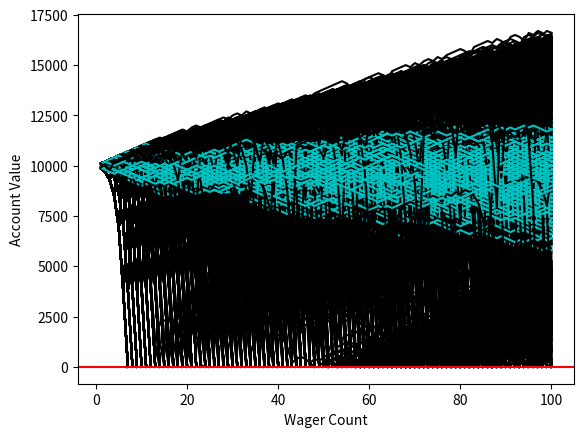

This figure's Python source:
import random
import matplotlib
import matplotlib.pyplot as plt
import time

sampleSize = 10000
startingFunds = 10000
wagerSize = 100
wagerCount = 100

def rollDice():
    roll = random.randint(1,100)

    if roll == 100:
        return False
    elif roll <= 50:
        return False
    elif 100 > roll >= 50:
        return True

def doubler_bettor(funds,initial_wager,wager_count,color):
    global doubler_busts
    global doubler_profits
    value = funds
    wager = initial_wager
    wX = []
    vY = []
    currentWager = 1
    previousWager = 'win'
    previousWagerAmount = initial_wager
    while currentWager <= wager_count:
        if previousWager == 'win':
            if rollDice():
                value += wager
                wX.append(currentWager)
                vY.append(value)
            else:
                value -= wager 
                previousWager = 'loss'
                previousWagerAmount = wager
                wX.append(currentWager)
                vY.append(value)
                if value < 0:
                    currentWager += 10000000000000000
                    doubler_busts += 1
        elif previousWager == 'loss':
            if rollDice():
                wager = previousWagerAmount * 2
                if (value - wager) < 0:
                    wager = value
                    
                value += wager
                wager = initial_wager
                previousWager = 'win'
                wX.append(currentWager)
                vY.append(value)
            else:
                wager = previousWagerAmount * 2
                if (value - wager) < 0:
                    wager = value
                value -= wager
                previousWager = 'loss'
                previousWagerAmount = wager
                wX.append(currentWager)
                vY.append(value)

                if value <= 0:
                    currentWager += 10000000000000000
                    doubler_busts += 1
        currentWager += 1
    plt.plot(wX,vY,color)
    if value > funds:
        doubler_profits+=1
        

'''
Simple bettor, betting the same amount each time.
'''

def simple_bettor(funds,initial_wager,wager_count,color):
    global simple_busts
    global simple_profits

    value = funds
    wager = initial_wager
    wX = []
    vY = []
    currentWager = 1
    while currentWager <= wager_count:
        if rollDice():
            value += wager
            wX.append(currentWager)
            vY.append(value)
        else:
            value -= wager
            wX.append(currentWager)
            vY.append(value)

            if value <= 0:
                currentWager += 10000000000000000
                simple_busts +=1
        currentWager += 1
    plt.plot(wX,vY,color)
    if value > funds:
        simple_profits+=1
    
x = 0
simple_busts = 0.0
doubler_busts = 0.0
simple_profits = 0.0
doubler_profits = 0.0

while x < sampleSize:             
    simple_bettor(startingFunds,wagerSize,wagerCount,'c')
    #simple_bettor(startingFunds,wagerSize*2,wagerCount,'c')
    doubler_bettor(startingFunds,wagerSize,wagerCount,'k')
    x+=1

print(('Simple Bettor Bust Chances:', (simple_busts/sampleSize)*100.00))
print(('Doubler Bettor Bust Chances:', (doubler_busts/sampleSize)*100.00))

print (('Simple Bettor Profit Chances:', (simple_profits/sampleSize)*100.00))
print(('Doubler Bettor Profit Chances:', (doubler_profits/sampleSize)*100.00))   

plt.axhline(0, color = 'r')
plt.ylabel('Account Value')
plt.xlabel('Wager Count')
plt.show()

